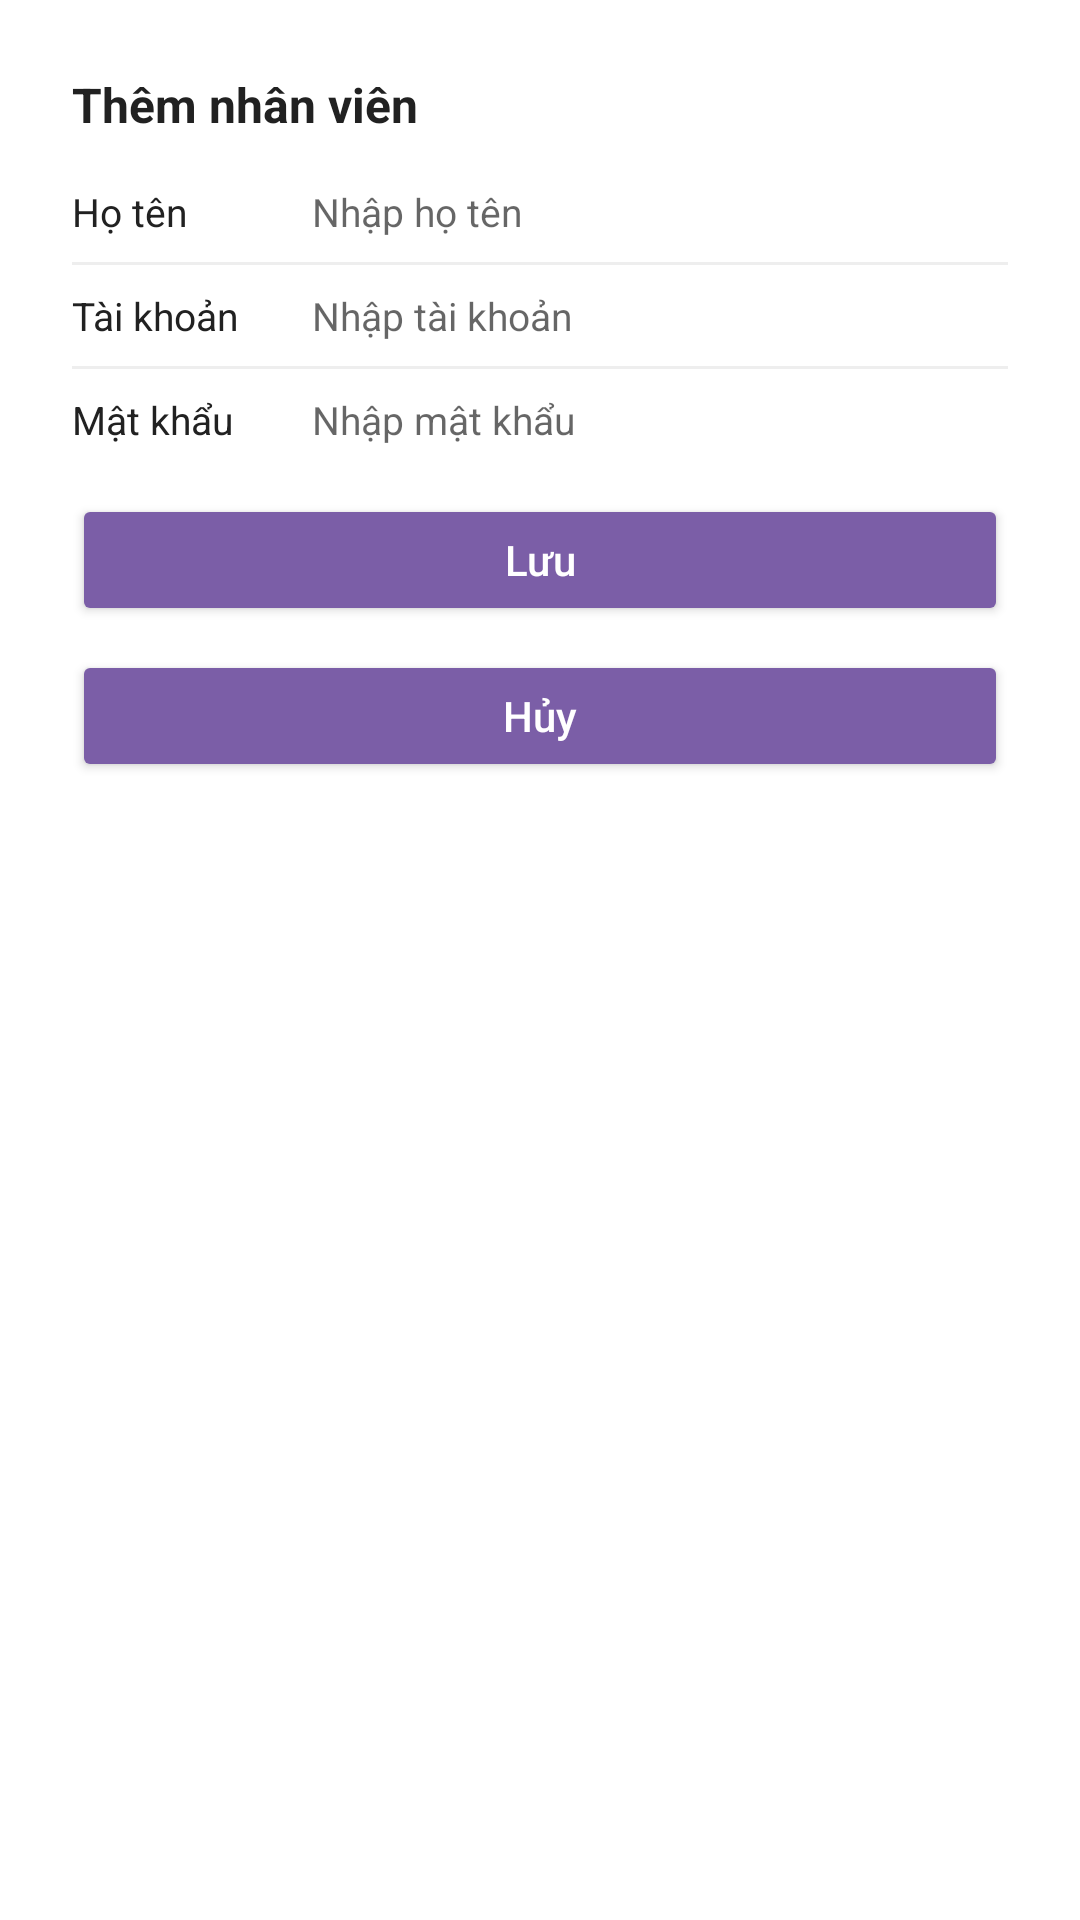

Here is an Android app screen rendered from its layout file. Give the layout XML and the strings, colors and styles it references.
<!-- AndroidManifest.xml: application theme Theme.JPMart -->
<!-- res/layout/dialog_staff.xml -->
<?xml version="1.0" encoding="utf-8"?>
<LinearLayout xmlns:android="http://schemas.android.com/apk/res/android"
    android:layout_width="match_parent"
    android:layout_height="wrap_content"
    android:orientation="vertical"
    android:padding="24dp"
    android:background="@color/white">

    <TextView
        android:layout_width="wrap_content"
        android:layout_height="wrap_content"
        android:text="Thêm nhân viên"
        android:textSize="16sp"
        android:textStyle="bold"
        android:textColor="@color/text_primary"
        android:layout_marginBottom="16dp"/>

    <LinearLayout
        android:layout_width="match_parent"
        android:layout_height="wrap_content"
        android:orientation="horizontal"
        android:gravity="center_vertical"
        android:layout_marginBottom="8dp">

        <TextView
            android:layout_width="80dp"
            android:layout_height="wrap_content"
            android:text="Họ tên"
            android:textSize="13sp"
            android:textColor="@color/text_primary"/>

        <EditText
            android:id="@+id/et_fullname"
            android:layout_width="0dp"
            android:layout_height="wrap_content"
            android:layout_weight="1"
            android:hint="Nhập họ tên"
            android:background="@null"
            android:textSize="13sp"
            android:inputType="textPersonName"/>

    </LinearLayout>

    <View android:layout_width="match_parent" android:layout_height="1dp"
        android:background="@color/divider" android:layout_marginBottom="8dp"/>

    <LinearLayout
        android:layout_width="match_parent"
        android:layout_height="wrap_content"
        android:orientation="horizontal"
        android:gravity="center_vertical"
        android:layout_marginBottom="8dp">

        <TextView
            android:layout_width="80dp"
            android:layout_height="wrap_content"
            android:text="Tài khoản"
            android:textSize="13sp"
            android:textColor="@color/text_primary"/>

        <EditText
            android:id="@+id/et_username"
            android:layout_width="0dp"
            android:layout_height="wrap_content"
            android:layout_weight="1"
            android:hint="Nhập tài khoản"
            android:background="@null"
            android:textSize="13sp"
            android:inputType="text"/>

    </LinearLayout>

    <View android:layout_width="match_parent" android:layout_height="1dp"
        android:background="@color/divider" android:layout_marginBottom="8dp"/>

    <LinearLayout
        android:layout_width="match_parent"
        android:layout_height="wrap_content"
        android:orientation="horizontal"
        android:gravity="center_vertical"
        android:layout_marginBottom="16dp">

        <TextView
            android:layout_width="80dp"
            android:layout_height="wrap_content"
            android:text="Mật khẩu"
            android:textSize="13sp"
            android:textColor="@color/text_primary"/>

        <EditText
            android:id="@+id/et_password"
            android:layout_width="0dp"
            android:layout_height="wrap_content"
            android:layout_weight="1"
            android:hint="Nhập mật khẩu"
            android:background="@null"
            android:textSize="13sp"
            android:inputType="textPassword"/>

    </LinearLayout>

    <Button
        android:id="@+id/btn_save"
        android:layout_width="match_parent"
        android:layout_height="44dp"
        android:text="Lưu"
        android:textAllCaps="false"
        android:backgroundTint="@color/purple_primary"
        android:textColor="@color/white"
        android:layout_marginBottom="8dp"/>

    <Button
        android:id="@+id/btn_cancel"
        android:layout_width="match_parent"
        android:layout_height="44dp"
        android:text="Hủy"
        android:textAllCaps="false"
        android:backgroundTint="@color/purple_primary"
        android:textColor="@color/white"/>

</LinearLayout>
<!-- resources referenced by this layout -->
<resources>
  <color name="divider">#EEEEEE</color>
  <color name="purple_primary">#7B5EA7</color>
  <color name="text_primary">#212121</color>
  <color name="white">#FFFFFF</color>
  <style name="Theme.JPMart" parent="Theme.MaterialComponents.Light.NoActionBar">
          <item name="colorPrimary">@color/purple_primary</item>
          <item name="colorPrimaryDark">@color/purple_dark</item>
          <item name="colorAccent">@color/purple_light</item>
          <item name="android:windowBackground">@color/white</item>
      </style>
  <color name="purple_dark">#5C3D8F</color>
  <color name="purple_light">#A98BD4</color>
</resources>
